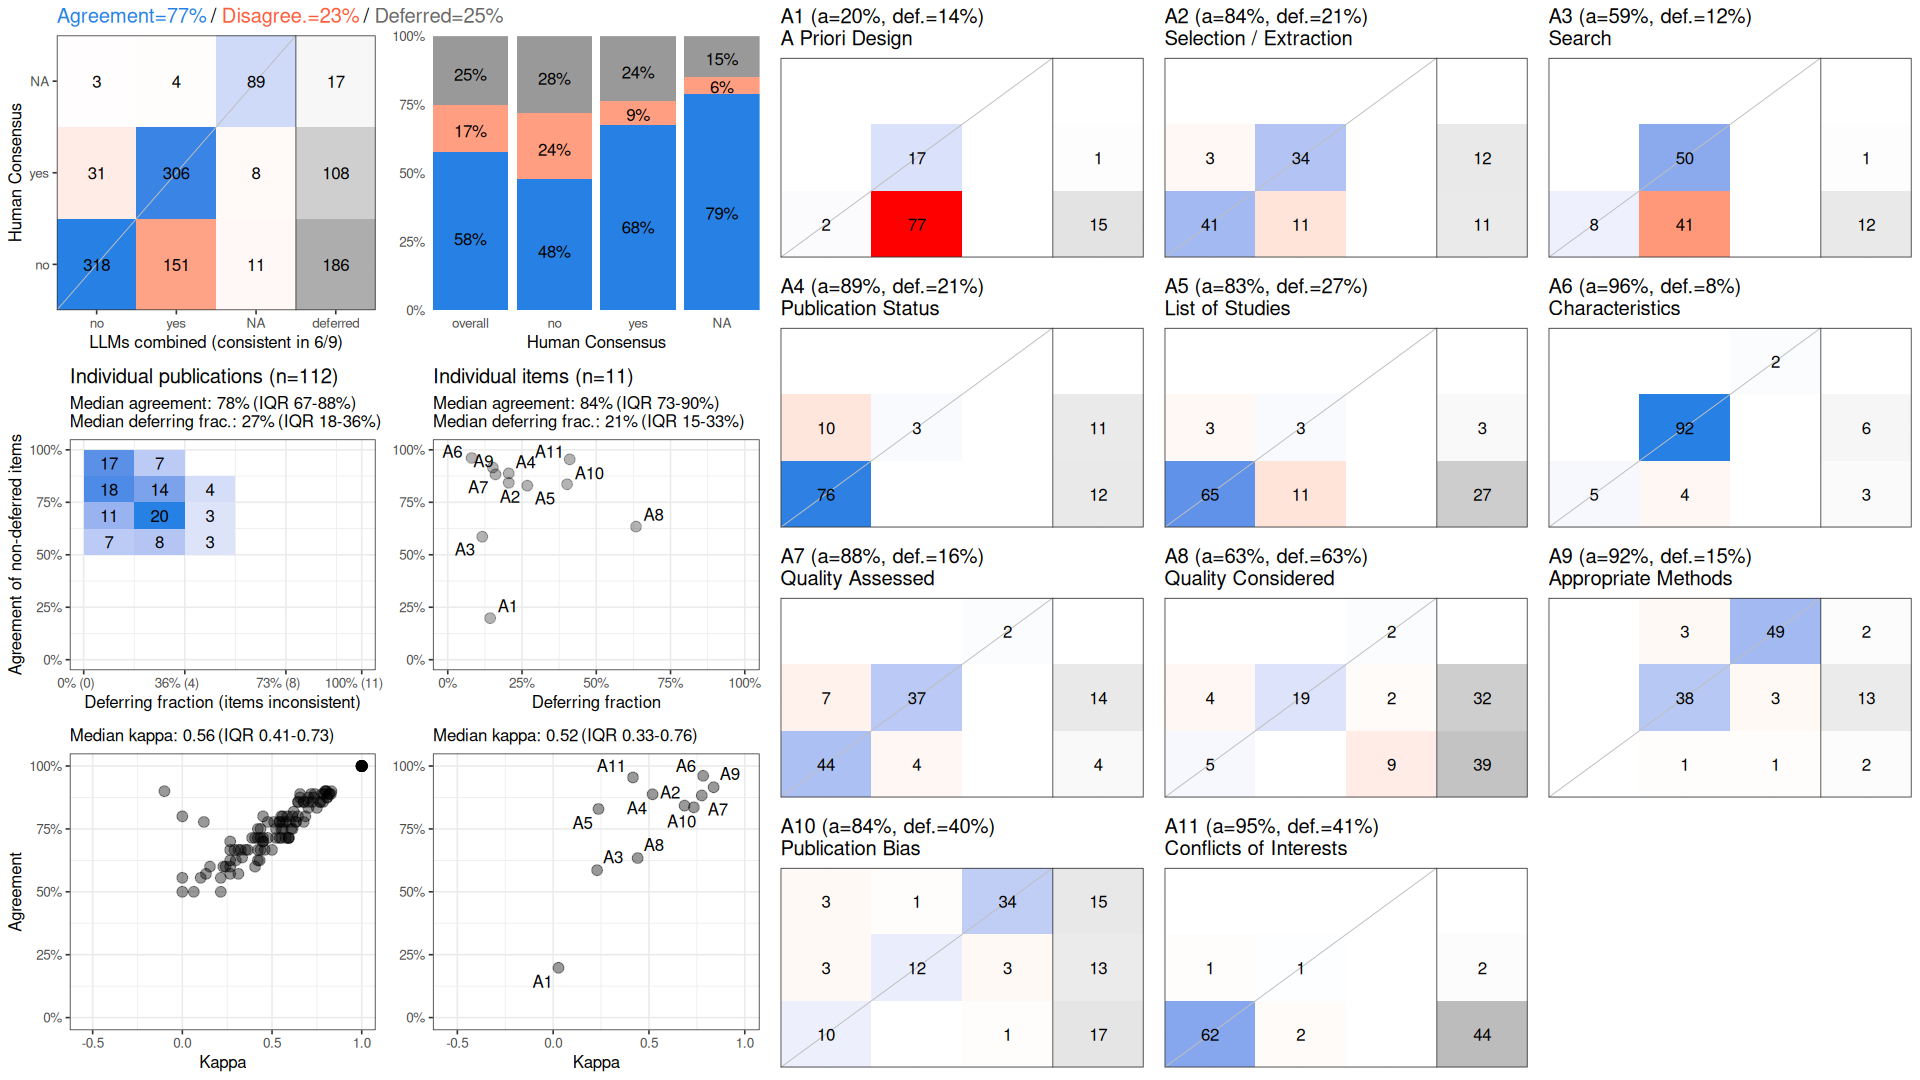

The table this chart was drawn from, first rows:
, cohen_kappa_w, cohen_kappa_w_ci_low, cohen_kappa_w_ci_high, agreement, agreement_ci_low, agreement_ci_high, deferring_fraction, deferring_fraction_ci_low, deferring_fraction_ci_high
combined, 0.6227, 0.578, 0.6643, 0.7742, 0.7497, 0.7974, 0.2524, 0.2305, 0.276
A1, 0.02795, NA, NA, 0.1979, NA, NA, 0.1429, NA, NA
A2, 0.6858, NA, NA, 0.8427, NA, NA, 0.2054, NA, NA
A3, 0.2294, NA, NA, 0.5859, NA, NA, 0.1161, NA, NA
A4, 0.5189, NA, NA, 0.8876, NA, NA, 0.2054, NA, NA
A5, 0.2366, NA, NA, 0.8293, NA, NA, 0.2679, NA, NA
A6, 0.7829, NA, NA, 0.9612, NA, NA, 0.08036, NA, NA
A7, 0.7758, NA, NA, 0.883, NA, NA, 0.1607, NA, NA
A8, 0.4411, NA, NA, 0.6341, NA, NA, 0.6339, NA, NA
A9, 0.8374, NA, NA, 0.9158, NA, NA, 0.1518, NA, NA
A10, 0.7344, NA, NA, 0.8358, NA, NA, 0.4018, NA, NA
A11, 0.4167, NA, NA, 0.9545, NA, NA, 0.4107, NA, NA
